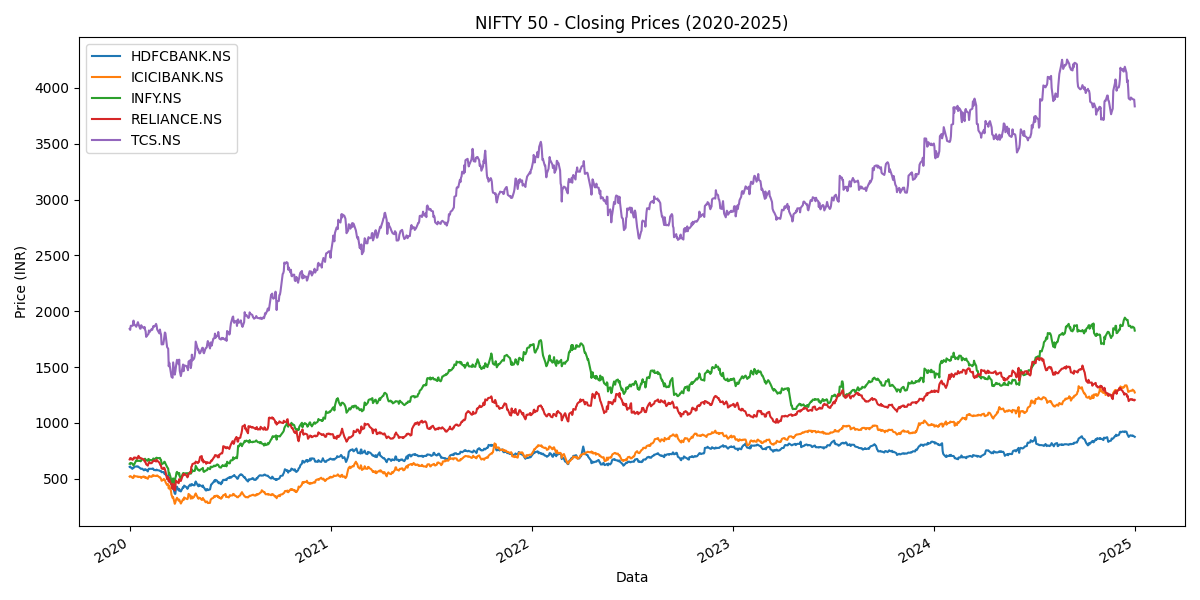

Source data for this figure (header and first rows):
Date, HDFCBANK.NS, ICICIBANK.NS, INFY.NS, RELIANCE.NS, TCS.NS
2020-01-01, 605.5, 519.1, 633.2, 672.2, 1841
2020-01-02, 609.4, 522.9, 631.3, 683.7, 1833
2020-01-03, 600.7, 521.2, 641, 684.5, 1869
2020-01-06, 587.7, 508.5, 634.9, 668.6, 1869
2020-01-07, 597, 505.7, 625.5, 678.9, 1874
2020-01-08, 595.4, 508.7, 617.1, 673.8, 1916
2020-01-09, 602.1, 528.4, 625.2, 689.3, 1881
2020-01-10, 607.5, 522.5, 634.3, 689.2, 1880
2020-01-13, 609, 520.9, 664.7, 687.4, 1860
2020-01-14, 610.7, 520, 666.5, 681, 1875
2020-01-15, 608.2, 518, 659.5, 678.6, 1892
2020-01-16, 609.8, 519.5, 659.1, 684.8, 1902
2020-01-17, 605.3, 514.6, 659.8, 704, 1885
2020-01-20, 594.3, 517.3, 660.3, 682.3, 1843
2020-01-21, 589.3, 513.6, 655.2, 683, 1844
2020-01-22, 587.7, 505.7, 661.8, 682.8, 1875
2020-01-23, 589.5, 510.4, 674, 679.9, 1865
2020-01-24, 589.4, 516.3, 672.6, 677.5, 1859
2020-01-27, 574.6, 519.6, 668.6, 670.9, 1847
2020-01-28, 579.3, 510.9, 668.5, 655.4, 1859
2020-01-29, 585.3, 509.3, 678.6, 659, 1834
2020-01-30, 580.6, 514.7, 670.8, 642.9, 1820
2020-01-31, 580.8, 508.4, 666.7, 628.6, 1770
2020-02-03, 564.9, 498.6, 659.4, 617, 1790
2020-02-04, 582.4, 513.4, 677, 635.2, 1794
2020-02-05, 589.5, 521.4, 674.1, 645, 1827
2020-02-06, 587.2, 523.8, 662.8, 649.1, 1812
2020-02-07, 588.3, 518.8, 667.9, 638.4, 1819
2020-02-10, 587.4, 516.4, 664.4, 639.3, 1841
2020-02-11, 587.5, 522, 664.7, 646.9, 1833
2020-02-12, 591.5, 531.3, 671.1, 654.7, 1848
2020-02-13, 587.9, 523.2, 680.8, 656.4, 1866
2020-02-14, 577.5, 527.9, 675.8, 662.4, 1859
2020-02-17, 576.4, 523.8, 678.3, 658.3, 1876
2020-02-18, 574.6, 523.4, 685.4, 653.4, 1886
2020-02-19, 581.2, 526.9, 687.8, 669.6, 1870
2020-02-20, 576.4, 529.1, 684.8, 661.7, 1836
2020-02-24, 573, 512.5, 683.8, 643.4, 1801
2020-02-25, 568.4, 513.5, 686, 630.7, 1836
2020-02-26, 568, 506.5, 672.6, 619.8, 1808
2020-02-27, 568, 498.4, 668.4, 617.3, 1792
2020-02-28, 557.7, 480.9, 628.7, 591.6, 1703
2020-03-02, 558.6, 489.5, 636.8, 586.1, 1704
2020-03-03, 559.7, 497.9, 641.9, 598, 1733
2020-03-04, 544.1, 491.7, 652, 596.6, 1773
2020-03-05, 545.3, 487.9, 648.4, 583.8, 1809
2020-03-06, 537.5, 470.4, 635, 566, 1802
2020-03-09, 524.4, 442.7, 605.3, 496.1, 1679
2020-03-11, 527.5, 450.4, 589.5, 513.7, 1663
2020-03-12, 483.7, 411.7, 542.4, 473.3, 1507
2020-03-13, 506.6, 432.5, 552, 492.2, 1538
2020-03-16, 473.4, 389.7, 501.1, 452.3, 1444
2020-03-17, 461.8, 355.2, 476.9, 448.9, 1411
2020-03-18, 415.3, 343.4, 459.1, 431.3, 1408
2020-03-19, 424.1, 327.4, 468.8, 408.6, 1403
2020-03-20, 418.1, 334.4, 502.8, 453.3, 1541
2020-03-23, 365.4, 274.7, 452.4, 393.7, 1432
2020-03-24, 363.6, 286.8, 506.8, 420.1, 1461
2020-03-25, 405.7, 306.5, 520.9, 481.9, 1501
2020-03-26, 426.7, 319.4, 552.5, 474.8, 1536
... 1,178 more rows
